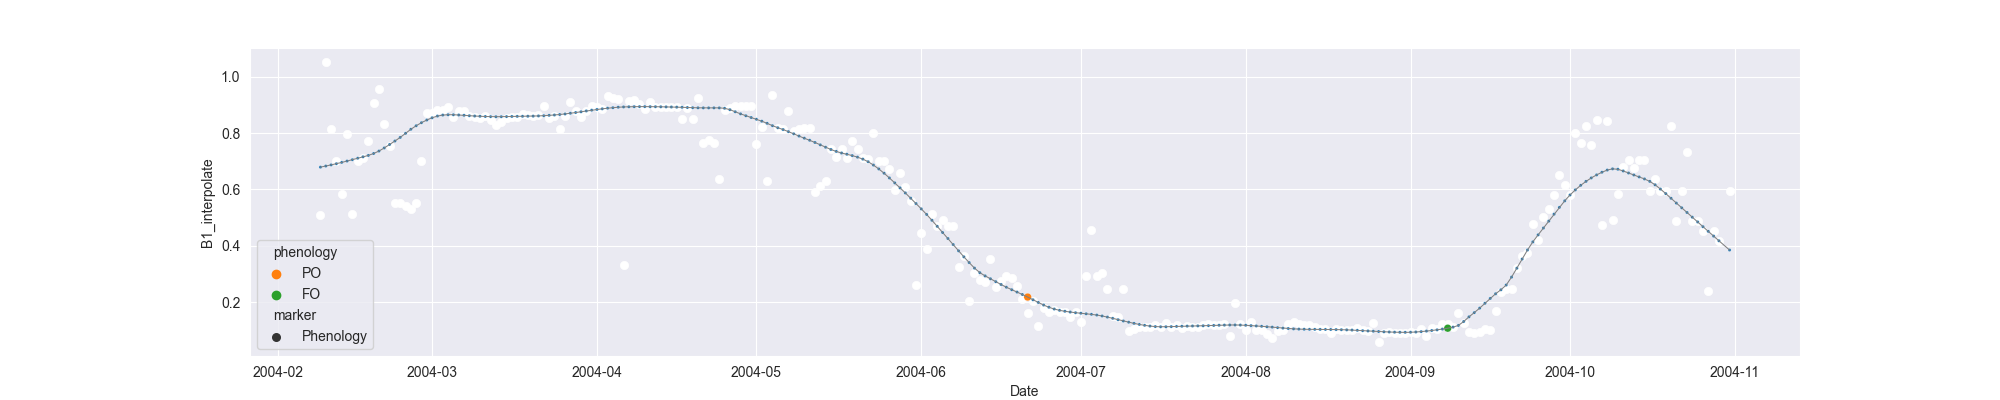

Data behind this chart, as committed beside it:
system:time_start, B1, B1_interpolate, B1_phenology
2004-02-09, 0.5085, 0.5085, 
2004-02-10, 1.052, 1.052, 
2004-02-11, 0.8156, 0.8156, 
2004-02-12, , 0.7002, 
2004-02-13, 0.5848, 0.5848, 
2004-02-14, 0.7967, 0.7967, 
2004-02-15, 0.5125, 0.5125, 
2004-02-16, , 0.7022, 
2004-02-17, , 0.7098, 
2004-02-18, , 0.7715, 
2004-02-19, 0.9071, 0.9071, 
2004-02-20, 0.9566, 0.9566, 
2004-02-21, , 0.831, 
2004-02-22, , 0.7549, 
2004-02-23, , 0.5532, 
2004-02-24, 0.5532, 0.5532, 
2004-02-25, , 0.5414, 
2004-02-26, 0.5297, 0.5297, 
2004-02-27, , 0.5532, 
2004-02-28, , 0.7004, 
2004-02-29, , 0.8711, 
2004-03-01, 0.8711, 0.8711, 
2004-03-02, , 0.882, 
2004-03-03, , 0.882, 
2004-03-04, 0.8929, 0.8929, 
2004-03-05, , 0.8572, 
2004-03-06, , 0.8783, 
2004-03-07, , 0.8783, 
2004-03-08, , 0.86, 
2004-03-09, , 0.8579, 
2004-03-10, , 0.8526, 
2004-03-11, 0.86, 0.86, 
2004-03-12, , 0.8451, 
2004-03-13, 0.8303, 0.8303, 
2004-03-14, 0.8388, 0.8388, 
2004-03-15, , 0.8525, 
2004-03-16, , 0.8559, 
2004-03-17, , 0.8559, 
2004-03-18, , 0.8681, 
2004-03-19, , 0.864, 
2004-03-20, , 0.8609, 
2004-03-21, , 0.8649, 
2004-03-22, 0.8973, 0.8973, 
2004-03-23, , 0.8551, 
2004-03-24, , 0.8609, 
2004-03-25, 0.8128, 0.8128, 
2004-03-26, , 0.8609, 
2004-03-27, 0.909, 0.909, 
2004-03-28, 0.8796, 0.8796, 
2004-03-29, 0.857, 0.857, 
2004-03-30, , 0.8767, 
2004-03-31, 0.8964, 0.8964, 
2004-04-01, , 0.8908, 
2004-04-02, 0.8851, 0.8851, 
2004-04-03, 0.9315, 0.9315, 
2004-04-04, , 0.9256, 
2004-04-05, 0.9197, 0.9197, 
2004-04-06, 0.3299, 0.3299, 
2004-04-07, 0.9154, 0.9154, 
2004-04-08, 0.9188, 0.9188, 
... 206 more rows
